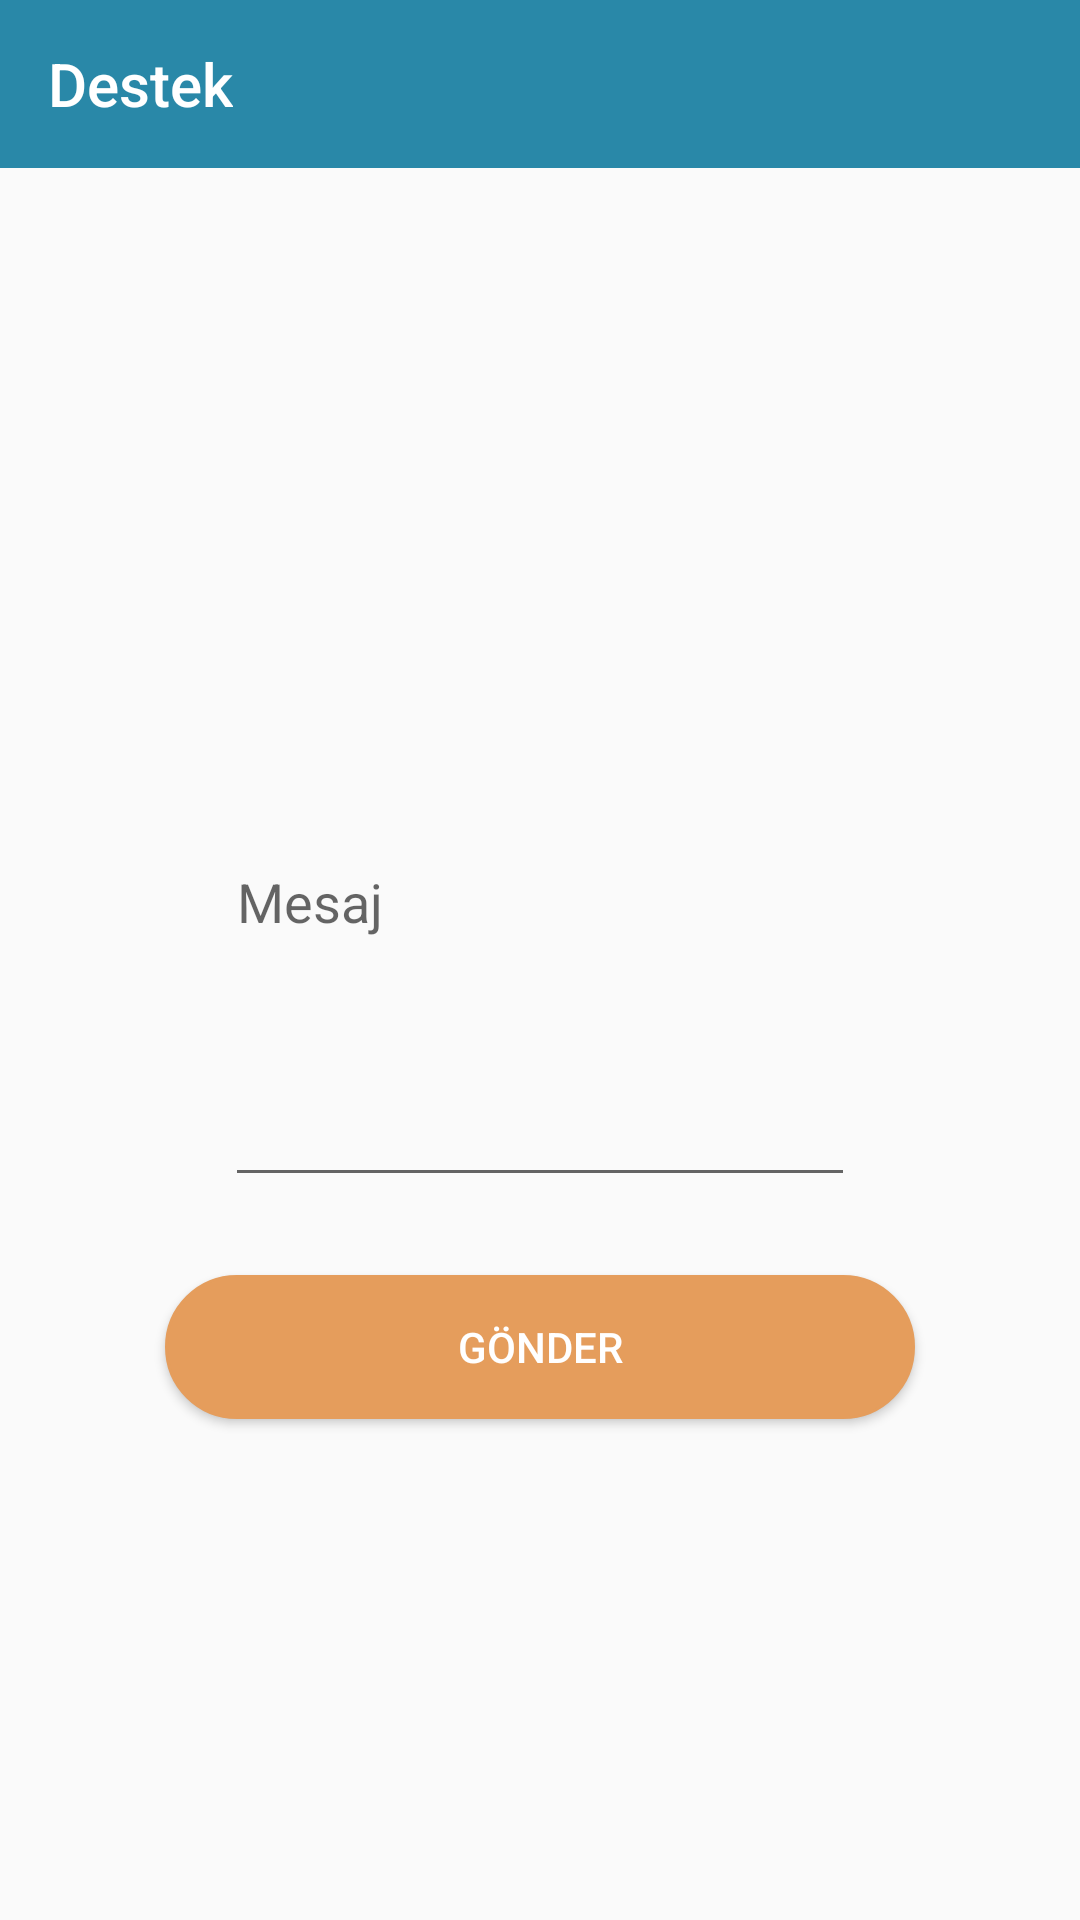

Reconstruct the res/layout file that produces this screen, plus the resources it refers to.
<!-- AndroidManifest.xml: activity theme AppTheme.NoActionBar -->
<!-- res/layout/activity_support.xml -->
<?xml version="1.0" encoding="utf-8"?>
<android.support.v4.widget.DrawerLayout xmlns:android="http://schemas.android.com/apk/res/android"
    xmlns:app="http://schemas.android.com/apk/res-auto"
    xmlns:tools="http://schemas.android.com/tools"
    android:layout_width="match_parent"
    android:layout_height="match_parent"
    android:id="@+id/drawerLayout"
    tools:context="com.ulens.ulensapp.SupportActivity">

<RelativeLayout android:layout_height="match_parent"
    android:layout_width="match_parent">

    <EditText
        android:id="@+id/edtSupport"
        android:layout_width="wrap_content"
        android:layout_height="200dp"
        android:layout_below="@+id/toolbar3"
        android:layout_centerHorizontal="true"
        android:layout_marginTop="143dp"
        android:ems="10"
        android:hint="Mesaj"
        android:inputType="textMultiLine|textPersonName"
        android:textColorLink="@color/UlensSecondColor"
        tools:layout_editor_absoluteX="84dp"
        tools:layout_editor_absoluteY="47dp" />

    <Button
        android:id="@+id/btnSupport"
        android:layout_width="250dp"
        android:layout_height="wrap_content"
        android:layout_below="@+id/edtSupport"
        android:layout_centerHorizontal="true"
        android:layout_marginTop="26dp"
        android:background="@drawable/roundedcorners"
        android:text="Gönder"
        android:textColor="@android:color/white"
        tools:layout_editor_absoluteX="148dp"
        tools:layout_editor_absoluteY="140dp" />

    <android.support.v7.widget.Toolbar
        android:id="@+id/toolbar3"
        android:layout_width="match_parent"
        android:layout_height="wrap_content"
        android:layout_alignParentLeft="true"
        android:layout_alignParentStart="true"
        android:layout_alignParentTop="true"
        android:background="@color/UlensColor"
        android:minHeight="?attr/actionBarSize"
        android:theme="@style/ThemeToolbar"
        app:title="Destek" />

    <ImageView
        android:id="@+id/imageView12"
        android:layout_width="200dp"
        android:layout_height="200dp"
        android:layout_below="@+id/toolbar3"
        android:layout_centerHorizontal="true"
        app:srcCompat="@drawable/ulenslogogreen" />

</RelativeLayout>

<android.support.design.widget.NavigationView
android:id="@+id/navigationview"
android:layout_width="wrap_content"
android:layout_height="match_parent"
android:layout_gravity="start"
app:headerLayout="@layout/navigation_header"
app:menu="@menu/navigation_menu"></android.support.design.widget.NavigationView>


    </android.support.v4.widget.DrawerLayout>
<!-- res/layout/navigation_header.xml (included above) -->
<?xml version="1.0" encoding="utf-8"?>
<RelativeLayout xmlns:android="http://schemas.android.com/apk/res/android"
    xmlns:app="http://schemas.android.com/apk/res-auto"
    xmlns:tools="http://schemas.android.com/tools"
    android:layout_width="match_parent"
    android:layout_height="match_parent">

    <View
        android:id="@+id/view5"
        android:layout_width="match_parent"
        android:layout_height="0.5dp"
        android:layout_below="@+id/imageView11"
        android:layout_centerHorizontal="true"
        android:layout_marginEnd="30dp"
        android:layout_marginStart="30dp"
        android:layout_marginTop="15dp"
        android:background="@color/DarkGray" />

    <ImageView
        android:id="@+id/imageView11"
        android:layout_width="wrap_content"
        android:layout_height="wrap_content"
        android:layout_alignParentLeft="true"
        android:layout_alignParentStart="true"
        android:layout_below="@+id/relativeLayout3"
        android:layout_marginLeft="19dp"
        android:layout_marginStart="19dp"
        android:layout_marginTop="12dp"
        app:srcCompat="@drawable/iconprofile" />

    <RelativeLayout
        android:layout_width="match_parent"
        android:layout_height="56dp"
        android:background="@color/UlensColor"
        android:id="@+id/relativeLayout3">

        <ImageView
            android:id="@+id/imageView10"
            android:layout_width="100dp"
            android:layout_height="50dp"
            android:layout_alignParentLeft="true"
            android:layout_alignParentStart="true"
            android:layout_alignParentTop="true"
            android:layout_marginLeft="18dp"
            android:layout_marginStart="18dp"
            app:layout_constraintStart_toStartOf="parent"
            app:layout_constraintTop_toTopOf="parent"
            app:srcCompat="@drawable/ulenslogosplash" />
    </RelativeLayout>

    <TextView
        android:id="@+id/txtHeaderName"
        android:layout_width="wrap_content"
        android:layout_height="wrap_content"
        android:layout_alignTop="@+id/imageView11"
        android:layout_marginLeft="13dp"
        android:layout_marginStart="13dp"
        android:layout_marginTop="7dp"
        android:layout_toEndOf="@+id/imageView11"
        android:layout_toRightOf="@+id/imageView11"
        android:text="Ad Soyad"
        android:textColor="@color/Black"
        android:textSize="16sp" />

    <TextView
        android:id="@+id/txtBrandName"
        android:layout_width="wrap_content"
        android:layout_height="wrap_content"
        android:layout_alignBottom="@+id/imageView11"
        android:layout_alignLeft="@+id/txtHeaderName"
        android:layout_alignStart="@+id/txtHeaderName"
        android:layout_marginBottom="7dp"
        android:text="Şirket" />

</RelativeLayout>
<!-- resources referenced by this layout -->
<resources>
  <color name="Black">#000000</color>
  <color name="DarkGray">#A9A9A9</color>
  <color name="UlensColor">#2988a8</color>
  <color name="UlensSecondColor">#e59d5c</color>
  <!-- drawable roundedcorners (drawable-v24) -->
  <selector xmlns:android="http://schemas.android.com/apk/res/android" >
      <item android:state_pressed="true" >
          <shape android:shape="rectangle"  >
              <corners android:radius="85dip" />
              <stroke android:width="1dip" android:color="@color/UlensSecondColor" />
              <gradient android:angle="-90" android:startColor="@color/UlensSecondColor" android:endColor="@color/UlensSecondColor"  />
          </shape>
      </item>
      <item android:state_focused="true">
          <shape android:shape="rectangle"  >
              <corners android:radius="3dip" />
              <stroke android:width="1dip" android:color="@color/UlensSecondColor" />
              <solid android:color="#2aaa91"/>
          </shape>
      </item>
      <item >
          <shape android:shape="rectangle"  >
              <corners android:radius="85dip" />
              <stroke android:width="1dip" android:color="@color/UlensSecondColor" />
              <gradient android:angle="-90" android:startColor="@color/UlensSecondColor" android:endColor="@color/UlensSecondColor" />
          </shape>
      </item>
  </selector>
  <!-- drawable ulenslogogreen: png bitmap (drawable, 37967 bytes) -->
  <!-- drawable ulenslogosplash: png bitmap (drawable-xxhdpi, 28492 bytes) -->
  <style name="ThemeToolbar" parent="Theme.AppCompat.Light">
          <item name="android:actionOverflowButtonStyle">@style/MyActionButtonOverflow</item>
          <item name="actionMenuTextColor">@color/Black</item>
          
          <item name="colorControlNormal">@color/White</item>
          <item name="android:textColorPrimary">@color/White</item>
  
  
          
          <item name="android:textColorSecondary">@color/White</item>
      </style>
  <style name="AppTheme.NoActionBar">
          <item name="windowActionBar">false</item>
          <item name="windowNoTitle">true</item>
          <item name="colorAccent">@color/UlensSecondColor</item>
          <item name="android:statusBarColor">@color/UlensStatusBarColor</item>
      </style>
  <style name="MyActionButtonOverflow" parent="android:style/Widget.Holo.ActionButton.Overflow">
          <item name="android:src">@drawable/iconadd</item>
      </style>
  <color name="White">#FFFFFF</color>
  <color name="UlensStatusBarColor">#22728c</color>
</resources>
